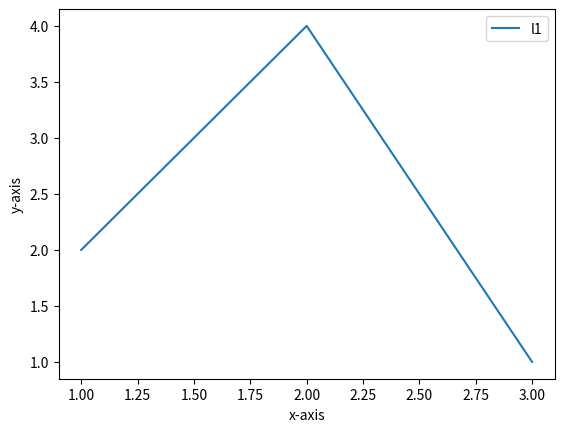

Reproduce this figure in Python.
import matplotlib.pyplot as plt
x=[1,2,3]
y=[2,4,1]
plt.plot(x,y,label='l1')
#x=[1,2,3]
#y=[8,6,9]
#plt.plot(x,y,label='l2')
plt.xlabel("x-axis")
plt.ylabel("y-axis")
plt.legend()
plt.show()